2-way image classification set "Dataset" from GitHub (FieldRoboticsLab/Dataset-for-Indoor-Surface-Classification); label vocabulary: carpet, wood.

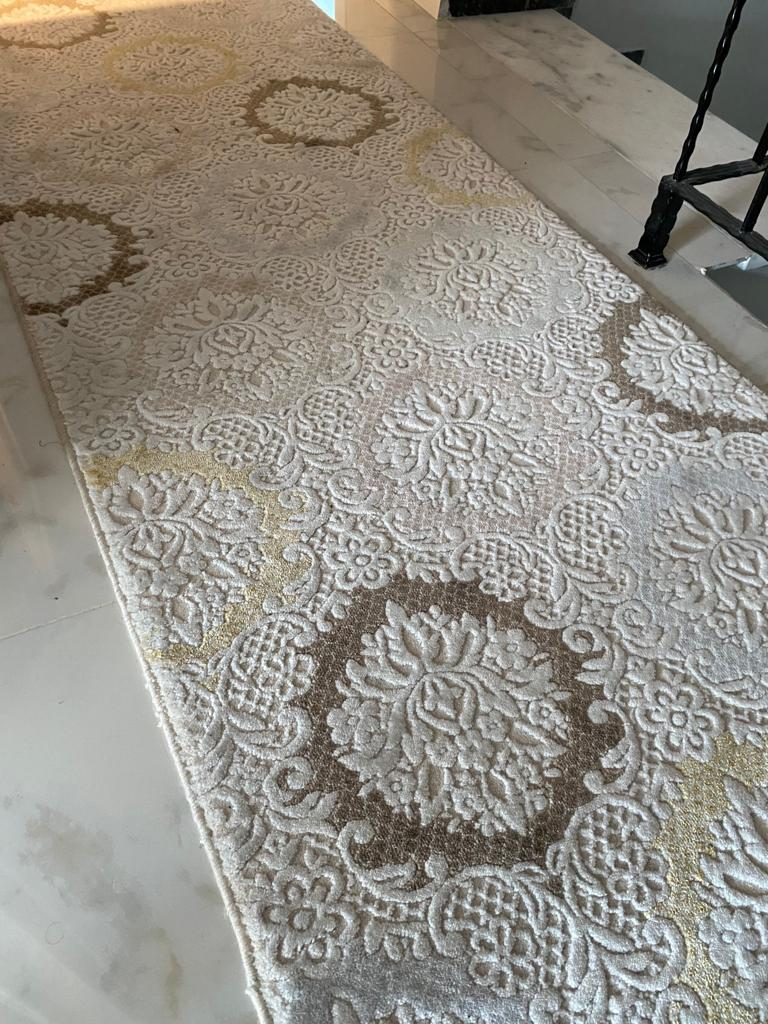
Label: carpet

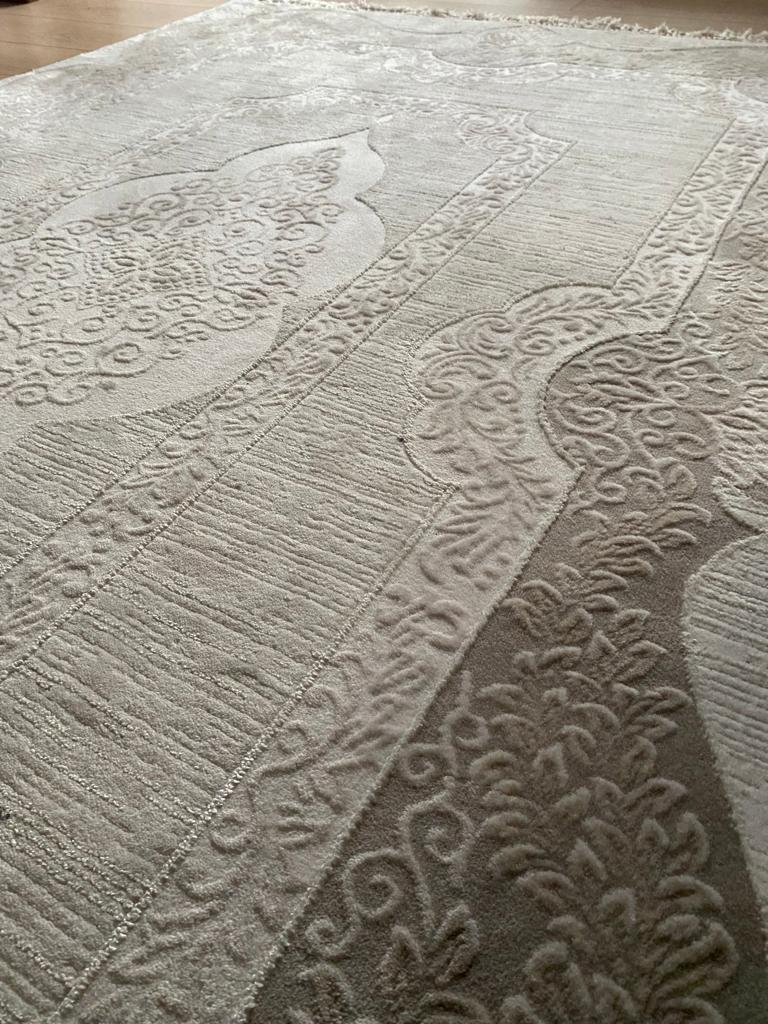
Label: carpet

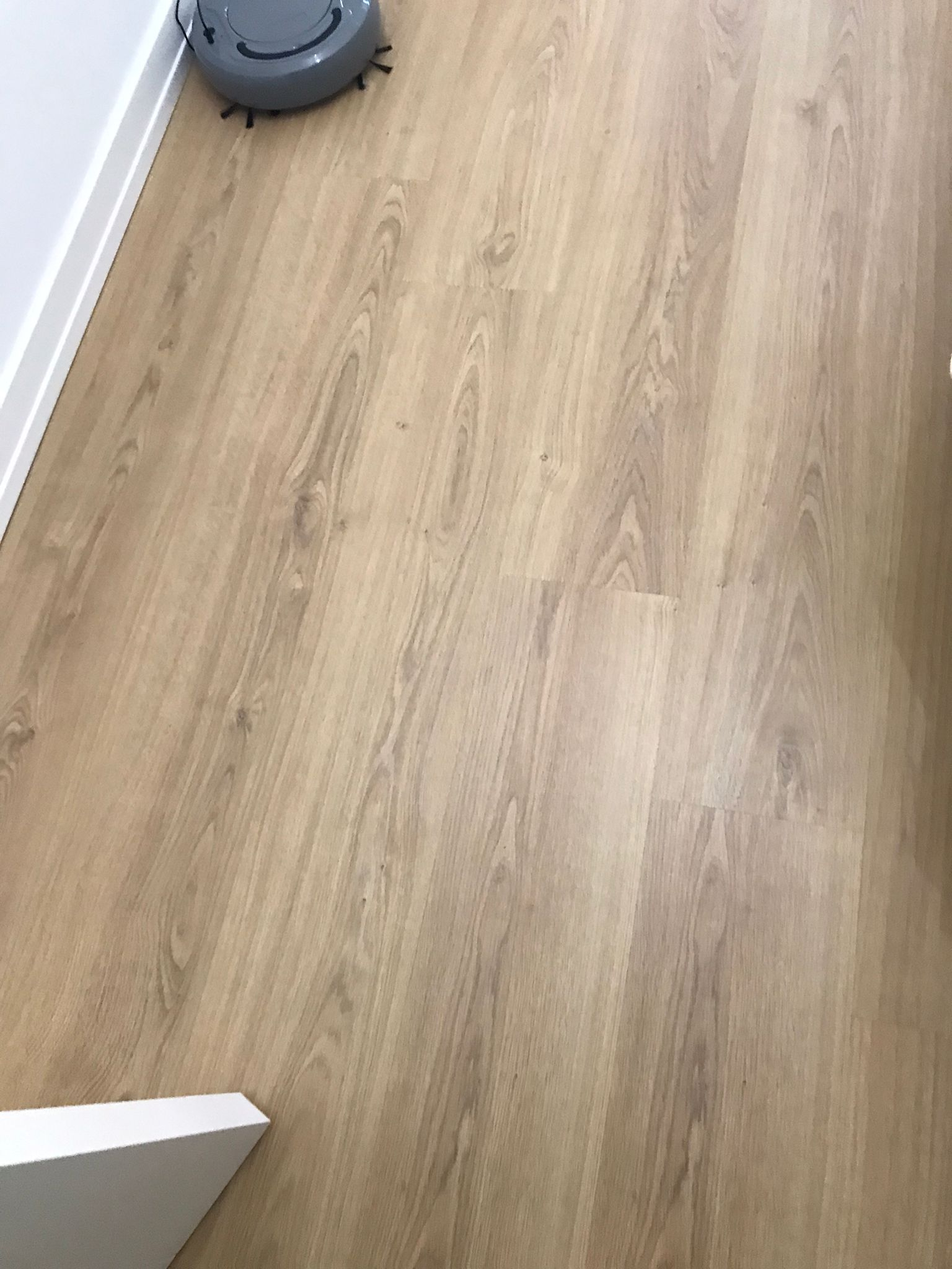
Label: wood

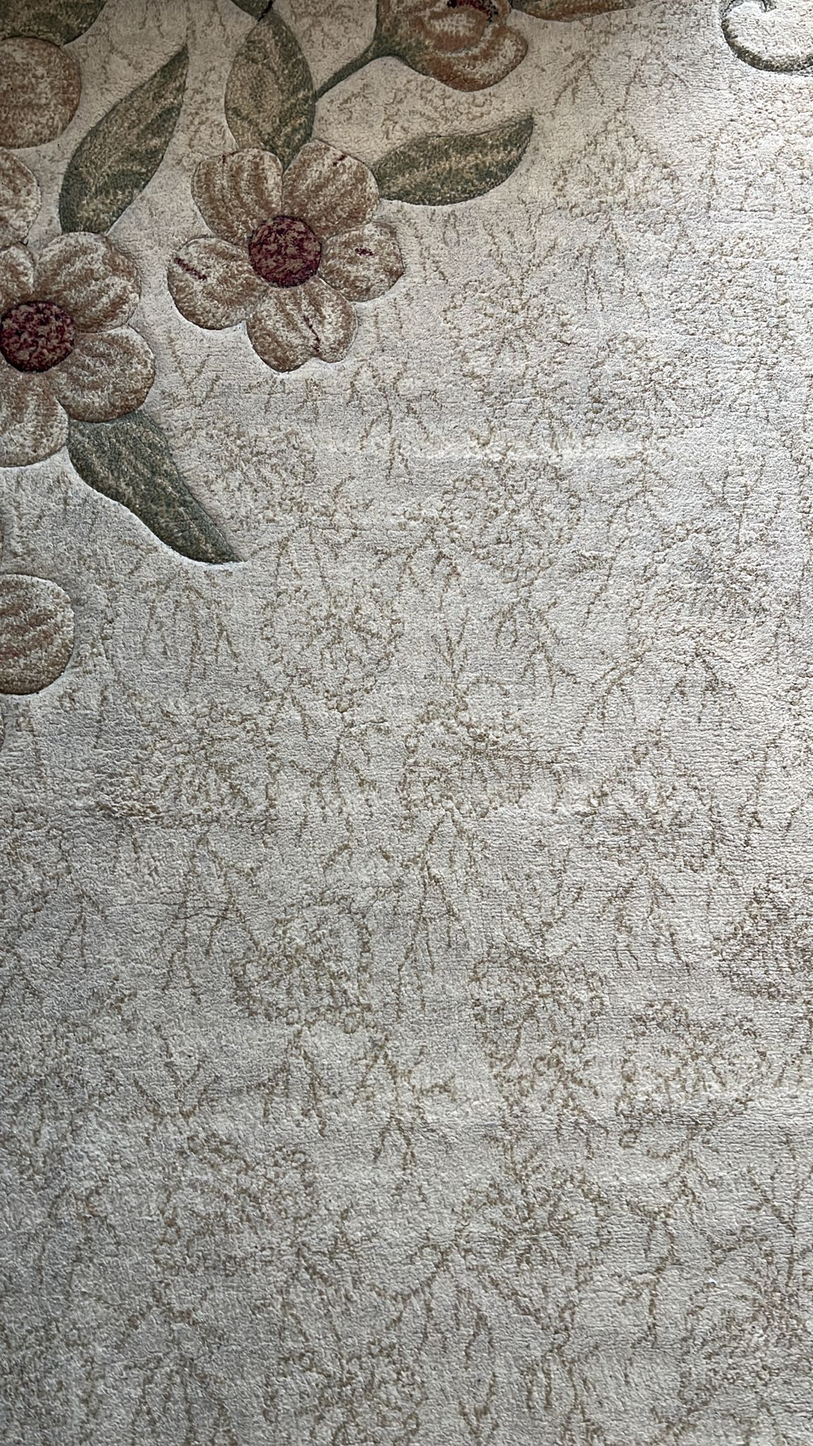
Label: carpet

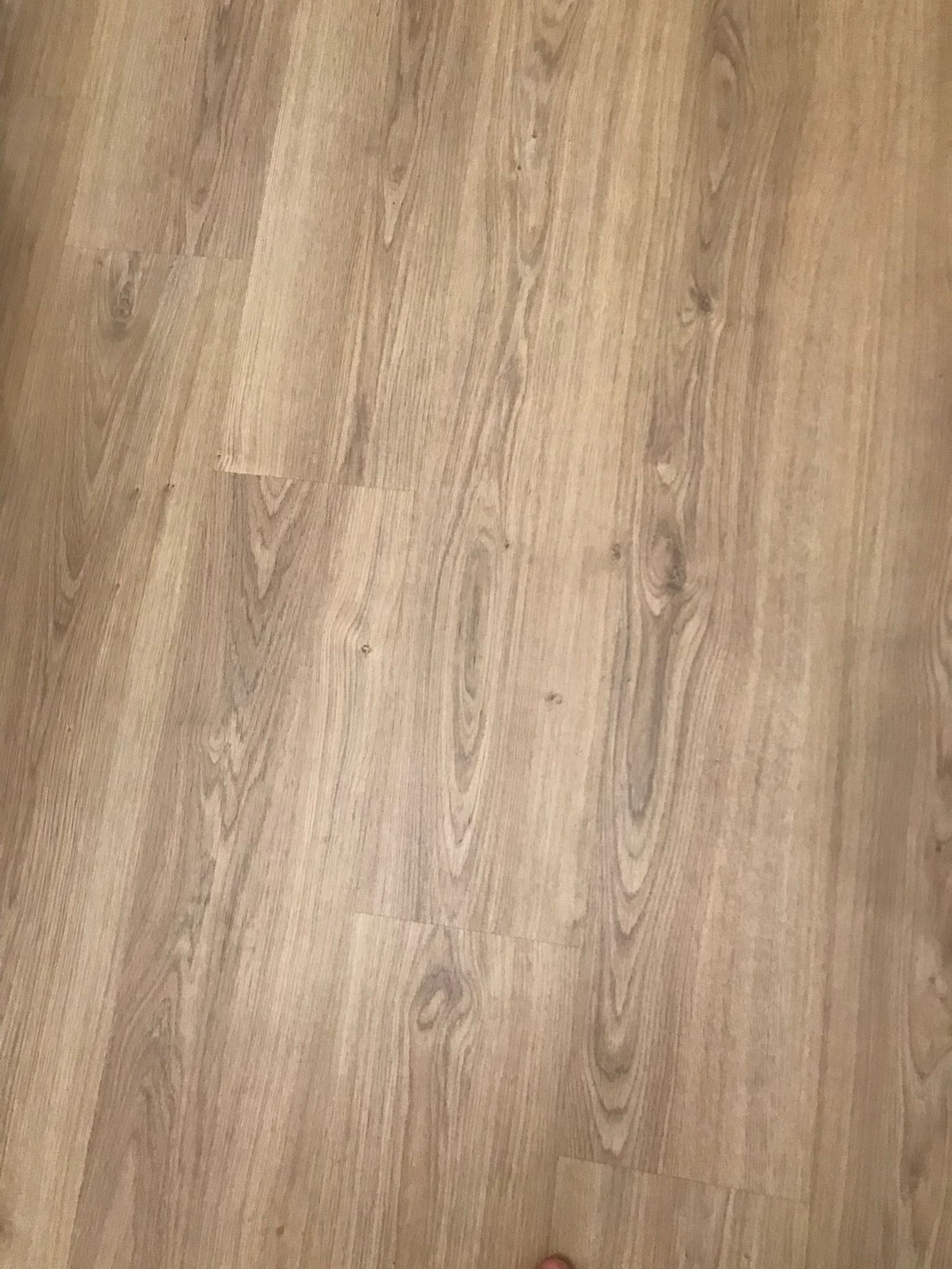
Label: wood

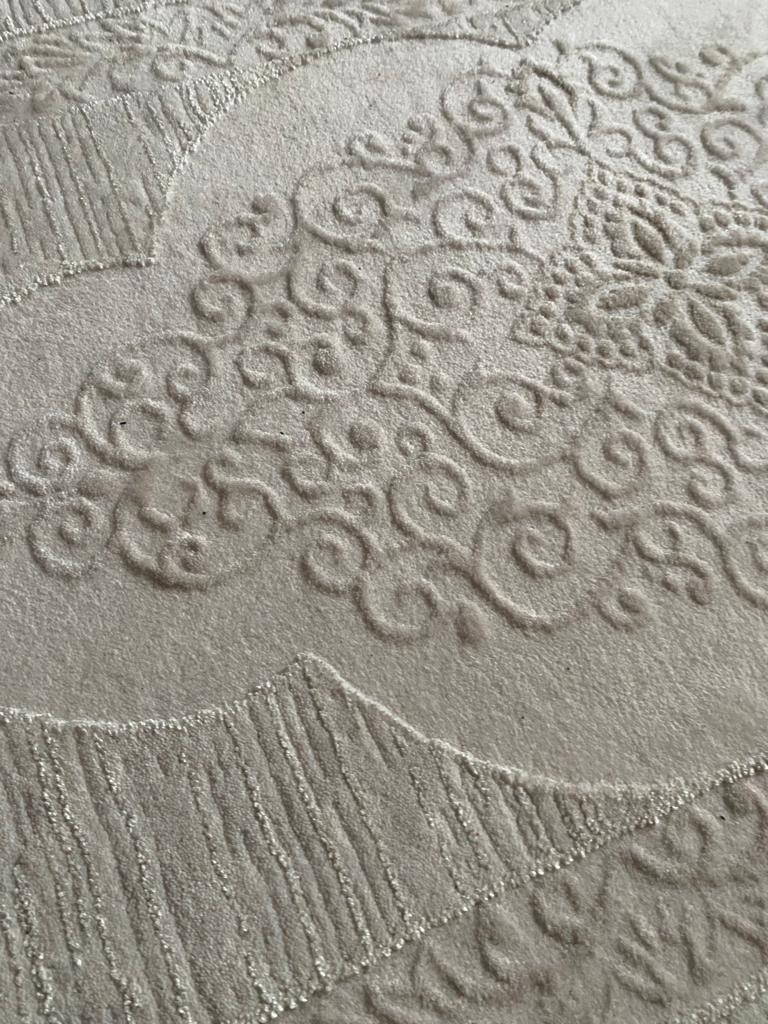
Label: carpet
